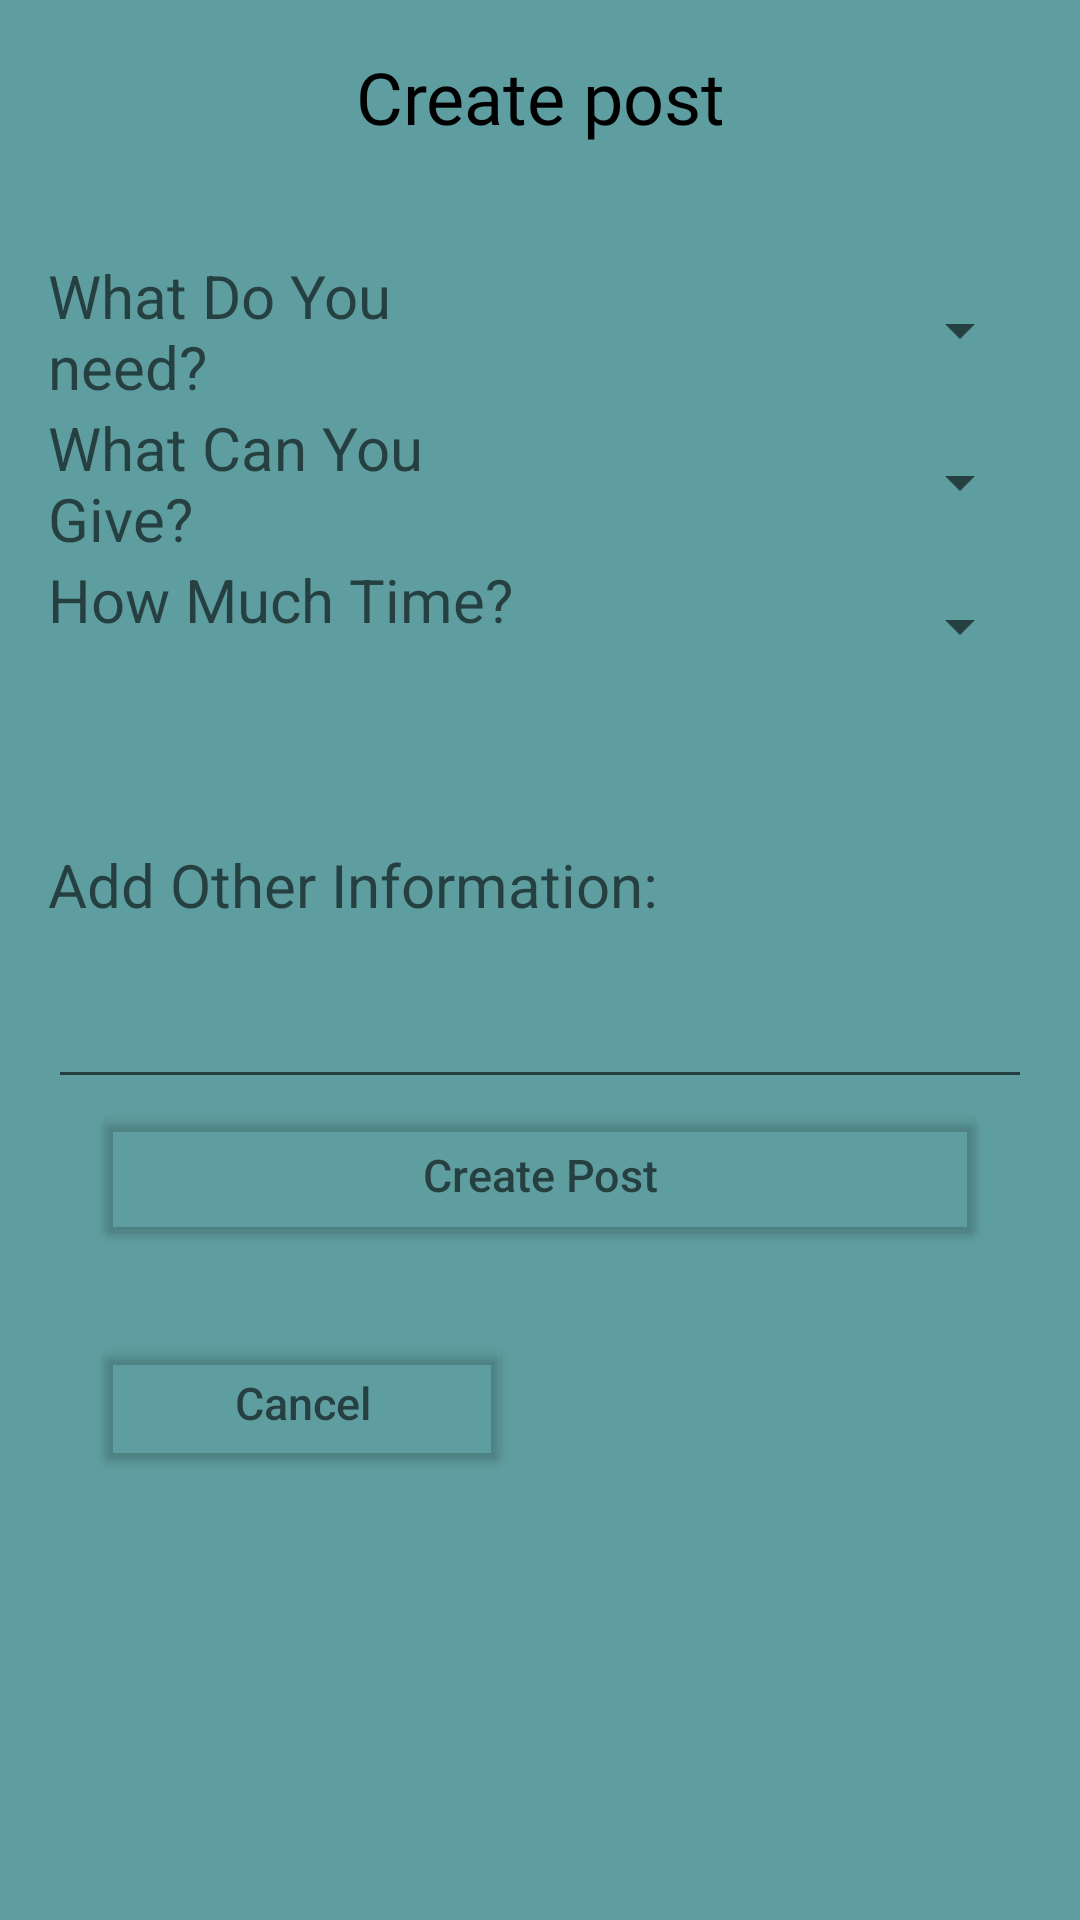

Layout XML and referenced resources for this Android screen:
<!-- AndroidManifest.xml: application theme AppTheme -->
<!-- res/layout/activity_post_activity.xml -->
<?xml version="1.0" encoding="utf-8"?>
<LinearLayout xmlns:android="http://schemas.android.com/apk/res/android"
    xmlns:app="http://schemas.android.com/apk/res-auto"
    android:layout_width="match_parent"
    android:layout_height="match_parent"
    android:background="@color/cadetblue"
    android:orientation="vertical"
    android:padding="16dp">


    <TextView
        android:id="@+id/textView9"
        android:layout_width="match_parent"
        android:layout_height="52dp"
        android:fontFamily="@font/arizonia"
        android:text="Create post"
        android:textAlignment="center"
        android:textColor="@color/black"
        android:textSize="24sp" />

    <Space
        android:layout_width="match_parent"
        android:layout_height="17dp" />

    <LinearLayout
        android:layout_width="match_parent"
        android:layout_height="wrap_content"
        android:layout_gravity="center_vertical"
        android:orientation="horizontal">

        <TextView
            android:id="@+id/takeText"
            android:layout_width="match_parent"
            android:layout_height="wrap_content"
            android:layout_gravity="center_vertical"
            android:layout_weight="1"
            android:hint="What Do You need?"
            android:textColor="@color/black"
            android:textColorHighlight="@color/black"
            android:textColorHint="#99000000"
            android:textSize="20dp" />

        <Spinner
            android:id="@+id/spinner_take"
            android:layout_width="match_parent"
            android:layout_height="45dp"
            android:layout_gravity="center_vertical"
            android:layout_weight="1" />

    </LinearLayout>

    <LinearLayout
        android:layout_width="match_parent"
        android:layout_height="wrap_content"
        android:layout_gravity="center_vertical"
        android:orientation="horizontal">

        <TextView
            android:id="@+id/giveText"
            android:layout_width="match_parent"
            android:layout_height="wrap_content"
            android:layout_gravity="center_vertical"
            android:layout_weight="1"
            android:hint="What Can You Give?"
            android:textColorHint="#99000000"
            android:textSize="20dp" />

        <Spinner
            android:id="@+id/spinner_give"
            android:layout_width="match_parent"
            android:layout_height="45dp"
            android:layout_gravity="center_vertical"
            android:layout_weight="1" />

    </LinearLayout>

    <LinearLayout
        android:layout_width="match_parent"
        android:layout_height="wrap_content"
        android:layout_gravity="center_vertical"
        android:orientation="horizontal">

        <TextView
            android:id="@+id/hoursText"
            android:layout_width="match_parent"
            android:layout_height="wrap_content"
            android:layout_weight="1"
            android:hint="How Much Time?"
            android:textColorHint="#99000000"
            android:textSize="20dp" />

        <Spinner
            android:id="@+id/spinner_hours"
            android:layout_width="match_parent"
            android:layout_height="45dp"
            android:layout_weight="1" />

    </LinearLayout>

    <TextView
        android:id="@+id/EnterWords"
        android:layout_width="244dp"
        android:layout_height="wrap_content"
        android:layout_marginTop="50dp"
        android:hint="Add Other Information:"
        android:textColorHint="#99000000"
        android:textSize="20dp" />

    <EditText
        android:id="@+id/freeText"
        android:layout_width="match_parent"
        android:layout_height="58dp"
        android:ems="10"
        android:inputType="textPersonName"
        android:text=""
        android:textColor="@color/black1"
        android:textColorHighlight="#99000000"
        android:textColorHint="@color/black"
        android:textColorLink="#99000000" />

    <androidx.constraintlayout.widget.ConstraintLayout
        android:layout_width="match_parent"
        android:layout_height="wrap_content"
        android:animateLayoutChanges="true">

        <Button
            android:id="@+id/createPostbtn"
            android:layout_width="0dp"
            android:layout_height="wrap_content"
            android:layout_marginHorizontal="15dp"
            android:backgroundTint="@android:color/transparent"
            android:hint="Create Post"
            android:paddingVertical="15dp"
            android:textColor="@color/black"
            android:textColorHint="#99000000"
            android:textSize="15dp"
            app:layout_constraintEnd_toEndOf="parent"
            app:layout_constraintStart_toStartOf="parent"
            app:layout_constraintTop_toTopOf="parent" />

        <ProgressBar
            android:id="@+id/progress_bar"
            android:layout_width="match_parent"
            android:layout_height="wrap_content"
            android:visibility="gone"
            app:layout_constraintBottom_toBottomOf="parent"
            app:layout_constraintEnd_toEndOf="parent"
            app:layout_constraintStart_toStartOf="parent"
            app:layout_constraintTop_toTopOf="parent" />

    </androidx.constraintlayout.widget.ConstraintLayout>


    <Button
        android:id="@+id/cancelBtn"
        android:layout_width="140dp"
        android:layout_height="wrap_content"
        android:layout_marginStart="15dp"
        android:layout_marginTop="27dp"
        android:backgroundTint="@android:color/transparent"
        android:hint="Cancel"
        android:textColorHint="#99000000"
        android:textSize="15dp" />


</LinearLayout>
<!-- resources referenced by this layout -->
<resources>
  <color name="black">#000000</color>
  <color name="black1">#AC000000</color>
  <color name="cadetblue">#5F9EA0</color>
  <style name="AppTheme" parent="Theme.AppCompat.Light.DarkActionBar">
          
          <item name="colorPrimary">@color/colorPrimary</item>
          <item name="colorPrimaryDark">@color/colorPrimaryDark</item>
          <item name="colorAccent">@color/colorAccent</item>
  
      </style>
  <color name="colorPrimary">#262626</color>
  <color name="colorPrimaryDark">#050505</color>
  <color name="colorAccent">#5b5b5b</color>
</resources>
